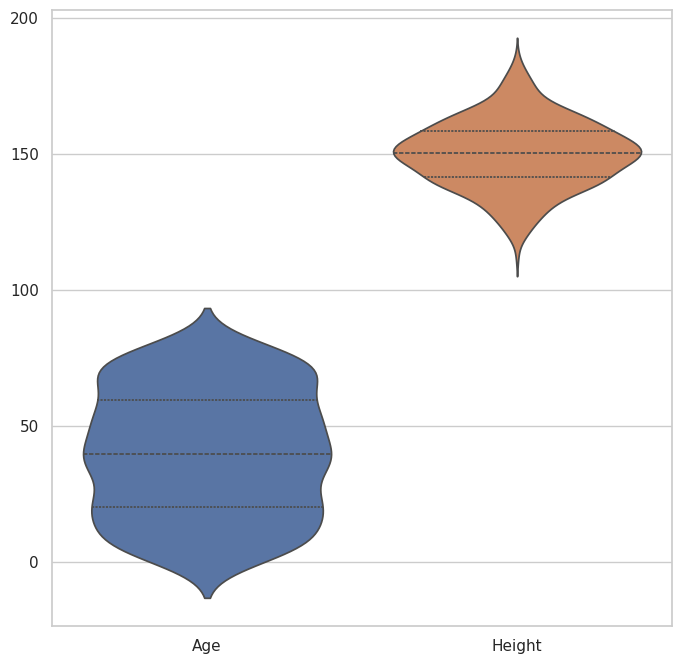

Reproduce this figure in Python.
import seaborn as sns
import numpy as np
import pandas as pd
import matplotlib.pyplot as plt

sns.set_theme(style="whitegrid")


col_1 = np.random.rand(500) * 80
col_2 = np.random.normal(150, 12, 500)

df = pd.DataFrame({'Age':col_1,
                   'Height': col_2})

plt.figure(figsize=(8,8))

ax = sns.violinplot(data=df, inner="quartile")
plt.show()
